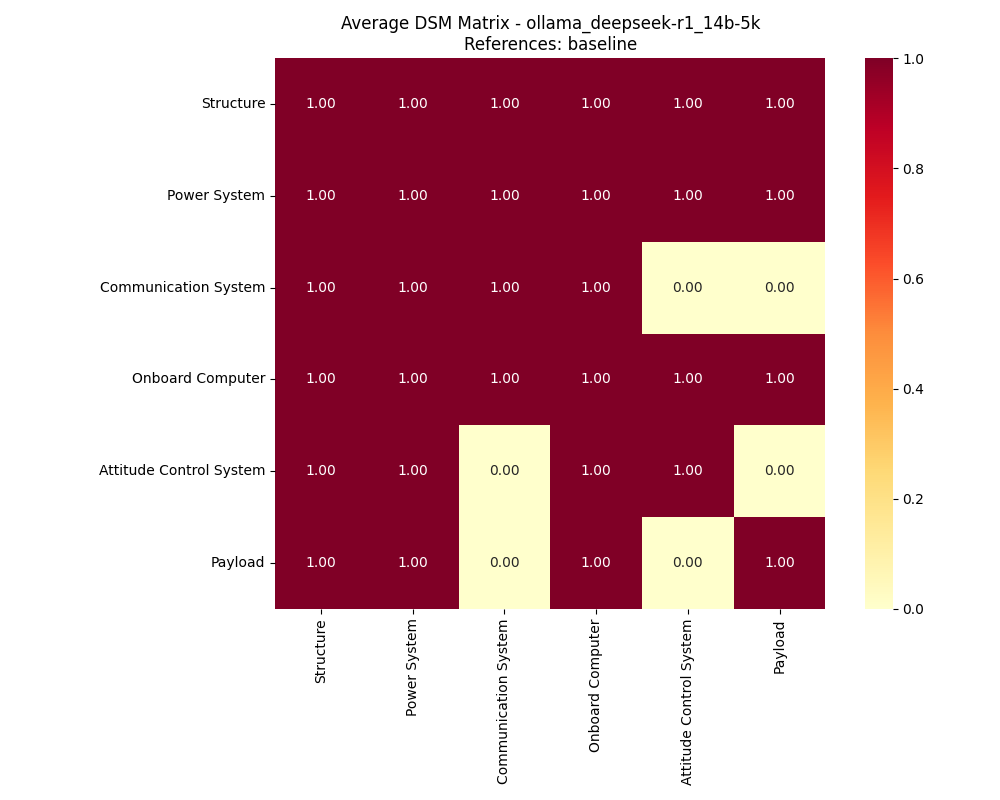

Values plotted in this chart, from the file beside it:
, Structure, Power System, Communication System, Onboard Computer, Attitude Control System, Payload
Structure, 1, 1, 1, 1, 1, 1
Power System, 1, 1, 1, 1, 1, 1
Communication System, 1, 1, 1, 1, 0, 0
Onboard Computer, 1, 1, 1, 1, 1, 1
Attitude Control System, 1, 1, 0, 1, 1, 0
Payload, 1, 1, 0, 1, 0, 1
